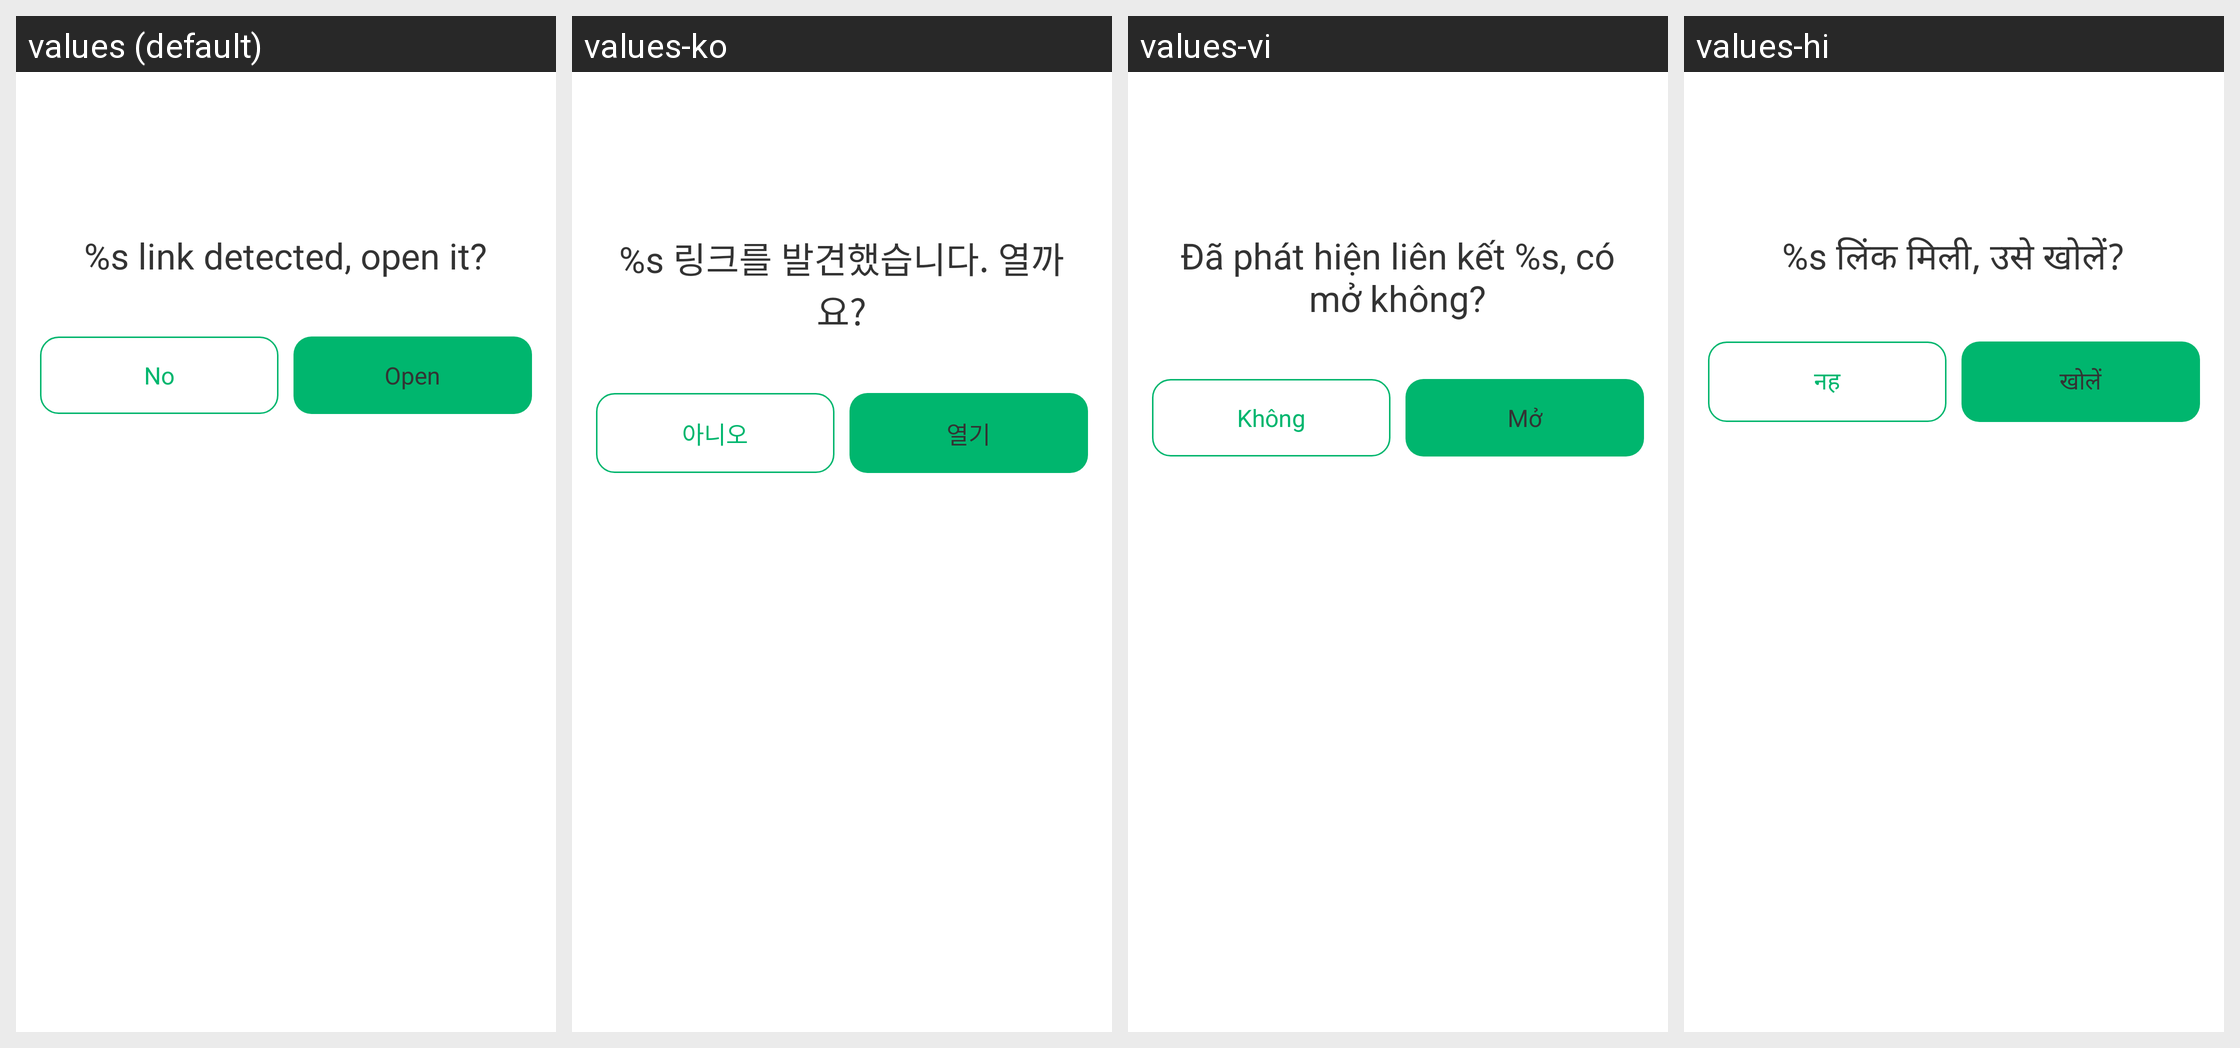

The same Android screen rendered under several of its app's locales, left to right. List the strings drawn on it with the default value and each locale's translation.
Android screen res/layout/layout_dialog_web_view_open_app.xml rendered under 4 locales, left to right: values (default), values-ko, values-vi, values-hi. Device: Nexus 5 (rendered at 1080×1920; each locale shown at half size, 540×960, under a caption strip naming it); theme AppTheme.
Other locales in the repository, not shown: values-ar, values-bn, values-bn-rIN, values-de, values-en, values-es, values-fa, values-fr, values-in, values-in-rID, values-it, values-ja, values-ms, values-nl, values-pl, values-pt, values-ru, values-sv, values-th, values-th-rTH, values-tr, values-uk, values-zh, values-zh-rCN, values-zh-rTW.
Strings drawn on this screen, with the default value and each locale's value (text and hints the layout hard-codes, and strings that could not be matched under every locale, appear in the picture but are not listed):

x_link_open
  values: %s link detected, open it?
  values-ko: %s 링크를 발견했습니다. 열까요?
  values-vi: Đã phát hiện liên kết %s, có mở không?
  values-hi: %s लिंक मिली, उसे खोलें?

no
  values: No
  values-ko: 아니오
  values-vi: Không
  values-hi: नह

parse_action_title_open
  values: Open
  values-ko: 열기
  values-vi: Mở
  values-hi: खोलें
